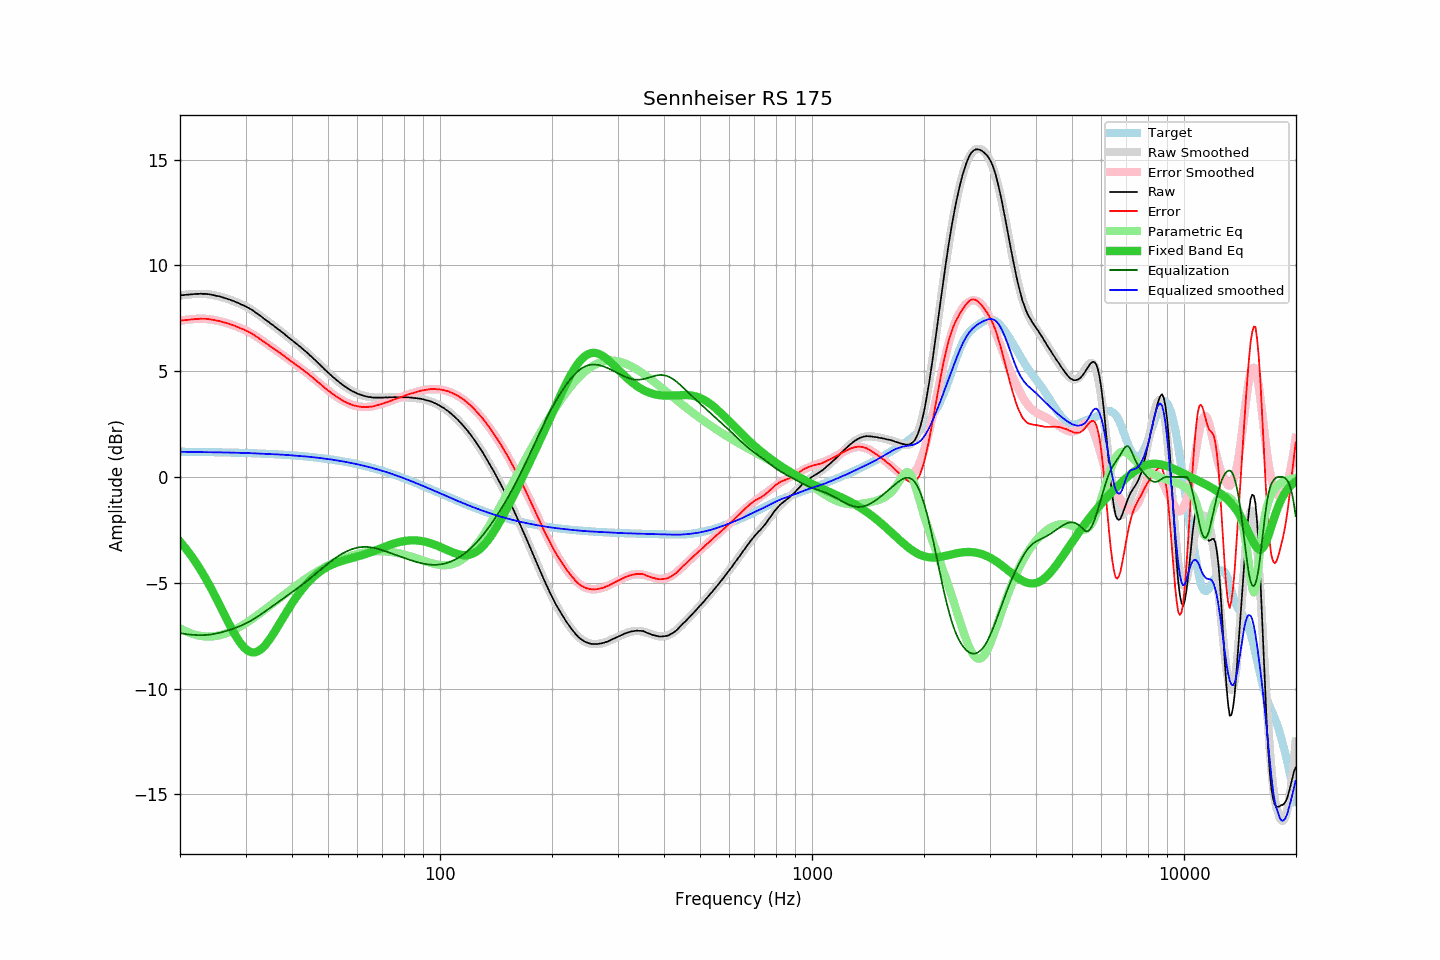

Source data for this figure (header and first rows):
frequency, raw, error, smoothed, error_smoothed, equalization, parametric_eq, equalized_raw, equalized_smoothed, target
20.00, 8.58, 7.39, 8.57, 7.38, -7.38, -3.06, 1.20, 1.19, 1.19
20.20, 8.59, 7.40, 8.58, 7.39, -7.39, -3.14, 1.20, 1.19, 1.19
20.40, 8.59, 7.40, 8.59, 7.41, -7.41, -3.23, 1.19, 1.19, 1.19
20.61, 8.60, 7.41, 8.61, 7.42, -7.42, -3.33, 1.18, 1.19, 1.19
20.81, 8.61, 7.42, 8.62, 7.43, -7.43, -3.42, 1.18, 1.19, 1.19
21.02, 8.61, 7.42, 8.62, 7.44, -7.44, -3.52, 1.17, 1.18, 1.19
21.23, 8.62, 7.43, 8.63, 7.45, -7.45, -3.62, 1.17, 1.18, 1.19
21.44, 8.63, 7.45, 8.64, 7.46, -7.46, -3.73, 1.18, 1.18, 1.19
21.66, 8.63, 7.45, 8.64, 7.46, -7.46, -3.84, 1.17, 1.18, 1.19
21.87, 8.64, 7.46, 8.65, 7.47, -7.47, -3.95, 1.18, 1.18, 1.18
22.09, 8.65, 7.47, 8.65, 7.47, -7.47, -4.06, 1.18, 1.18, 1.18
22.31, 8.65, 7.47, 8.65, 7.47, -7.47, -4.18, 1.18, 1.18, 1.18
22.54, 8.65, 7.47, 8.65, 7.47, -7.47, -4.30, 1.18, 1.18, 1.18
22.76, 8.66, 7.48, 8.65, 7.48, -7.48, -4.42, 1.19, 1.18, 1.18
22.99, 8.65, 7.47, 8.65, 7.47, -7.47, -4.54, 1.18, 1.18, 1.18
23.22, 8.65, 7.47, 8.65, 7.47, -7.47, -4.67, 1.18, 1.18, 1.18
23.45, 8.65, 7.48, 8.65, 7.47, -7.47, -4.80, 1.18, 1.18, 1.18
23.69, 8.64, 7.47, 8.64, 7.46, -7.46, -4.94, 1.18, 1.18, 1.18
23.92, 8.63, 7.46, 8.63, 7.45, -7.45, -5.08, 1.18, 1.17, 1.17
24.16, 8.62, 7.45, 8.62, 7.45, -7.45, -5.22, 1.18, 1.17, 1.17
24.40, 8.60, 7.43, 8.61, 7.44, -7.44, -5.36, 1.17, 1.17, 1.17
24.65, 8.59, 7.42, 8.59, 7.42, -7.42, -5.50, 1.17, 1.17, 1.17
24.89, 8.57, 7.40, 8.58, 7.41, -7.41, -5.65, 1.16, 1.17, 1.17
25.14, 8.55, 7.39, 8.56, 7.39, -7.39, -5.80, 1.16, 1.17, 1.17
25.39, 8.54, 7.38, 8.54, 7.38, -7.38, -5.95, 1.17, 1.16, 1.17
25.65, 8.52, 7.36, 8.52, 7.36, -7.36, -6.10, 1.17, 1.16, 1.16
25.91, 8.50, 7.34, 8.50, 7.34, -7.34, -6.25, 1.17, 1.16, 1.16
26.16, 8.47, 7.31, 8.48, 7.32, -7.32, -6.41, 1.16, 1.16, 1.16
26.43, 8.45, 7.29, 8.45, 7.30, -7.30, -6.56, 1.16, 1.16, 1.16
26.69, 8.43, 7.27, 8.43, 7.27, -7.27, -6.71, 1.16, 1.16, 1.16
26.96, 8.40, 7.25, 8.40, 7.25, -7.25, -6.86, 1.15, 1.15, 1.16
27.23, 8.38, 7.23, 8.38, 7.22, -7.22, -7.01, 1.16, 1.15, 1.15
27.50, 8.34, 7.19, 8.35, 7.20, -7.20, -7.15, 1.14, 1.15, 1.15
27.77, 8.32, 7.17, 8.32, 7.17, -7.17, -7.29, 1.15, 1.15, 1.15
28.05, 8.29, 7.14, 8.29, 7.14, -7.14, -7.43, 1.15, 1.15, 1.15
28.33, 8.25, 7.11, 8.26, 7.12, -7.12, -7.55, 1.14, 1.14, 1.15
28.62, 8.23, 7.09, 8.23, 7.09, -7.09, -7.68, 1.15, 1.14, 1.14
28.90, 8.19, 7.05, 8.20, 7.06, -7.06, -7.79, 1.14, 1.14, 1.14
29.19, 8.15, 7.01, 8.16, 7.02, -7.02, -7.89, 1.13, 1.14, 1.14
29.48, 8.13, 7.00, 8.13, 6.99, -6.99, -7.99, 1.14, 1.14, 1.14
29.78, 8.09, 6.96, 8.09, 6.96, -6.96, -8.07, 1.14, 1.13, 1.13
30.08, 8.05, 6.92, 8.05, 6.92, -6.92, -8.14, 1.13, 1.13, 1.13
30.38, 8.01, 6.88, 8.01, 6.88, -6.88, -8.20, 1.13, 1.13, 1.13
30.68, 7.97, 6.85, 7.97, 6.84, -6.84, -8.24, 1.13, 1.13, 1.13
30.99, 7.93, 6.81, 7.92, 6.80, -6.80, -8.27, 1.13, 1.12, 1.12
31.30, 7.88, 6.76, 7.88, 6.75, -6.75, -8.29, 1.13, 1.12, 1.12
31.61, 7.83, 6.71, 7.83, 6.71, -6.71, -8.29, 1.12, 1.12, 1.12
31.93, 7.77, 6.66, 7.78, 6.66, -6.66, -8.28, 1.11, 1.11, 1.12
32.24, 7.72, 6.61, 7.72, 6.61, -6.61, -8.25, 1.11, 1.11, 1.11
32.57, 7.67, 6.56, 7.67, 6.56, -6.56, -8.22, 1.11, 1.11, 1.11
32.89, 7.61, 6.51, 7.61, 6.51, -6.51, -8.17, 1.10, 1.10, 1.11
33.22, 7.56, 6.46, 7.56, 6.46, -6.46, -8.10, 1.10, 1.10, 1.10
33.55, 7.49, 6.39, 7.50, 6.40, -6.40, -8.03, 1.09, 1.10, 1.10
33.89, 7.44, 6.35, 7.45, 6.35, -6.35, -7.95, 1.09, 1.09, 1.10
34.23, 7.38, 6.29, 7.39, 6.30, -6.30, -7.85, 1.09, 1.09, 1.09
34.57, 7.33, 6.24, 7.33, 6.24, -6.24, -7.76, 1.09, 1.09, 1.09
34.92, 7.27, 6.19, 7.27, 6.19, -6.19, -7.65, 1.08, 1.08, 1.09
35.27, 7.21, 6.13, 7.22, 6.14, -6.14, -7.54, 1.08, 1.08, 1.08
35.62, 7.16, 6.08, 7.16, 6.08, -6.08, -7.42, 1.08, 1.08, 1.08
35.97, 7.10, 6.03, 7.10, 6.03, -6.03, -7.30, 1.07, 1.07, 1.07
... 635 more rows
